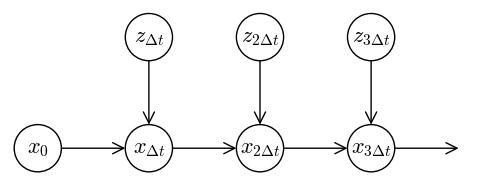
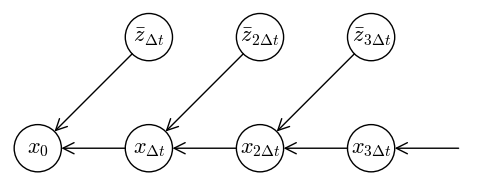

The matplotlib source for these figures, in order:
from typing import Callable
import dataclasses
import numpy as np
import matplotlib.pyplot as plt
import scipy
import matplotlib

def bin_centers(x0, x1, n):
    return x0 + (np.arange(n) + 0.5) / n * (x1 - x0)

def log_p_and_u_ddpm(x0, sigma0, g):
    def log_p_and_u(t, x):
        lam = np.exp(-np.square(g) * t / 2)
        var = 1 + np.square(lam) * (np.square(sigma0) - 1)
        log_p = -np.square(x - lam * x0) / (2 * var) - np.log(2 * np.pi * var) / 2
        grad_log_p = -(x - lam * x0) / var
        u = -np.square(g) * (x + grad_log_p) / 2
        return log_p, u
    return log_p_and_u

    
def log_p_and_u_fm(x0, sigma0):
    def log_p_and_u(t, x):
        std = (1 + (1 - t) * (sigma0 - 1))
        log_p =  -np.square((x - (1 - t) * x0) / std) / 2 - np.log(2 * np.pi * np.square(std)) / 2
        u =  -(x0 + (sigma0 - 1) * x) / std
        return log_p, u
    return log_p_and_u

def normal_log_p_and_score(x, mu, sigma):
    log_p = -np.sum(np.square((x - mu) / sigma) / 2, axis=-1) - np.log(2 * np.pi * np.square(sigma)) / 2
    score = -(x - mu) / np.square(sigma)
    return log_p, score

def combine_log_p_and_score(pi1, log_p1, score1, pi2, log_p2, score2):
        z1 = log_p1 + np.log(pi1 / (pi1 + pi2))
        z2 = log_p2 + np.log(pi2 / (pi1 + pi2))
        w1 = np.exp(-np.maximum(z2 - z1, 0))
        w2 = np.exp(-np.maximum(z1 - z2, 0))
        log_p = np.maximum(z1, z2) + np.log(w1 + w2)
        score = (w1[..., None] * score1 + w2[..., None] * score2) / (w1[..., None] + w2[..., None])
        return log_p, score


def combine_log_p_and_u(pi1, log_p_and_u_1, pi2, log_p_and_u_2):
    def log_p_and_u(t, x):
        z1, u1 = log_p_and_u_1(t, x)
        z2, u2 = log_p_and_u_2(t, x)
        z1 = z1 + np.log(pi1 / (pi1 + pi2))
        z2 = z2 + np.log(pi2 / (pi1 + pi2))
        w1 = np.exp(-np.maximum(z2 - z1, 0))
        w2 = np.exp(-np.maximum(z1 - z2, 0))
        log_p = np.maximum(z1, z2) + np.log(w1 + w2)
        u = (w1 * u1 + w2 * u2) / (w1 + w2)
        return log_p, u
    return log_p_and_u


def integrate_u(log_p_and_u: Callable[[float, np.ndarray], np.ndarray], x_0: np.ndarray, t_max: float, nt: int):
    dt = t_max / nt
    t_list = [t_max]
    x_list = [x_0.copy()]
    for i in range(nt, 0, -1):
        t_i = t_max * i / nt
        _, u_i = log_p_and_u(t_i, x_list[-1])
        x_list.append(x_list[-1] - u_i * dt)
        t_list.append(t_max * (i - 1) / nt)
    return np.array(t_list), np.array(x_list)

def sample_diffusion(x_0, g, t_max, nt, rng):
    z = rng.normal(size=(nt, len(x_0)))
    dt = t_max / nt
    t_list = [0]
    x_list = [x_0]
    for i in range(nt):
        t_list.append((i + 1) * t_max / nt)
        x_list.append(x_list[-1] * (1 - np.square(g) * dt / 2) + g * np.sqrt(dt) * z[i])
    return np.array(t_list), np.array(x_list)


def plot_flow(log_p_and_u, x_range, t_max, n_mesh_t=1024, n_mesh_x=1024):
    t_range = [0, t_max]
    t_mesh = bin_centers(*t_range, n_mesh_t)
    x_mesh = bin_centers(*x_range, n_mesh_x)
    t_mesh = t_mesh[None, :]
    x_mesh = x_mesh[:, None]
    log_p, _ = log_p_and_u(t_mesh, x_mesh)
    log_p0, _ = log_p_and_u(0, x_mesh)
    log_p1, _ = log_p_and_u(t_max, x_mesh)
    figure, axes = plt.subplots(
        1, 3, figsize=(7.0, 4.0), sharey=True,
        width_ratios=[0.1, 0.8, 0.1], dpi=300,
        gridspec_kw={
            'wspace': 0.10, 'left': 0.09, 
            'right': 0.97, 'top': 0.95, 'bottom': 0.15,
        },
    )
    axes[0].plot(np.exp(log_p0), x_mesh, c='black')
    axes[2].plot(np.exp(log_p1), x_mesh, c='black')
    axes[0].set_xlim(0, None)
    axes[2].set_xlim(0, None)
    axes[0].set_xlabel("$p(x, 0)$")
    axes[2].set_xlabel("$p(x, t_{max})$")
    axes[0].set_xticks([])
    axes[2].set_xticks([])
    axes[0].set_ylabel("$x$")
    axes[0].grid()
    axes[2].grid()

    levels = np.array([0.0, 0.05, 0.1, 0.2, 0.3, 0.4, 0.6, 1.0, 2.0, 1000]) / 2.5
    axes[1].contourf(t_mesh[0, :], x_mesh[:, 0], np.exp(log_p), 
        levels=levels, vmax=2/2.5)
    axes[1].set_xlim(*t_range)
    axes[1].set_ylim(*x_range)
    axes[1].set_aspect('auto')
    axes[1].set_xlabel("$t$")
    figure.align_xlabels(axes)
    return figure, axes

def plot_diffusion():
    pi1 = 0.8; x1 = -1.0; sigma1 = 0.1
    pi2 = 0.2; x2 = +2.0; sigma2 = 0.1
    t_max = 3.7
    log_p_and_u = combine_log_p_and_u(
        pi1, log_p_and_u_ddpm(x0=x1, sigma0=sigma1, g=1.0),
        pi2, log_p_and_u_ddpm(x0=x2, sigma0=sigma2, g=1.0),
    )
    figure, axes = plot_flow(log_p_and_u, x_range=(-3, 3), t_max=t_max)
    rng = np.random.default_rng(0)
    n_sample = 16
    x_0 = np.where(
        rng.uniform(size=n_sample) < pi1,
        rng.normal(x1, sigma1, size=n_sample),
        rng.normal(x2, sigma2, size=n_sample)
    )
    t_list, x_list = sample_diffusion(x_0, t_max=t_max, nt=8192, g=1.0, rng=rng)
    axes[1].plot(t_list, x_list, c='white', linewidth=0.5, alpha=0.5)
    figure.savefig('diffusion.png')

    figure, axes = plot_flow(log_p_and_u, x_range=(-3, 3), t_max=t_max)
    t_list, x_list = integrate_u(
        log_p_and_u,
        scipy.stats.norm.ppf(bin_centers(0, 1.0, 16)),
        t_max, 2048)

    axes[1].plot(t_list, x_list, c='white', linewidth=1, alpha=0.5)
    figure.savefig('probability_flow.png')

    log_p_and_u = combine_log_p_and_u(
        pi1, log_p_and_u_fm(x0=x1, sigma0=sigma1),
        pi2, log_p_and_u_fm(x0=x2, sigma0=sigma2),
    )
    figure, axes = plot_flow(log_p_and_u, x_range=(-3, 3), t_max=1.0)
    t_list, x_list = integrate_u(
        log_p_and_u,
        scipy.stats.norm.ppf(bin_centers(0, 1.0, 16)),
        1.0, 2048)

    axes[1].plot(t_list, x_list, c='white', linewidth=1, alpha=0.5)
    figure.savefig('flow_matching.png')

def plot_p_and_score():
    n_x0 = 384; n_x1 = 256
    x0_mesh = bin_centers(-3, 3, n_x0)
    x1_mesh = bin_centers(-5, 5, n_x1)
    x0_mesh = np.broadcast_to(x0_mesh[:, None], (n_x0, n_x1))
    x1_mesh = np.broadcast_to(x1_mesh[None, :], (n_x0, n_x1))
    x_mesh = np.stack([x1_mesh, x0_mesh], axis=2)
    log_p, score = combine_log_p_and_score(
        0.4, *normal_log_p_and_score(x_mesh, [-3, -1], 2),
        0.6, *normal_log_p_and_score(x_mesh, [1, 2], 2.5))
    figure, axes = plt.subplots(
        1, 1, figsize=(5, 3.5), dpi=300,
    )
    axes.contourf(x1_mesh[0, :], x0_mesh[:, 0], np.exp(log_p))
    axes.streamplot(x1_mesh[0, :], x0_mesh[:, 0], score[:, :, 0], score[:, :, 1], color='white')
    axes.set_aspect('equal')
    axes.set_xticks([])
    axes.set_yticks([])
    axes.set_title(r"$p$ and $\nabla \log p$", pad=12)
    figure.tight_layout()
    figure.savefig("score_function.png")


@dataclasses.dataclass
class Node:
    coords: tuple[float, float]
    text: str
    size: float

def plot_node(axes, node: Node):
    axes.add_patch(matplotlib.patches.Circle(
        node.coords, node.size, facecolor='none', edgecolor='k'))
    axes.text(*node.coords, node.text, ha='center', va='center')

def plot_edge(axes, node1: Node, node2: Node):
    axes.add_patch(matplotlib.patches.FancyArrowPatch(
        node1.coords, node2.coords,
        arrowstyle='->', mutation_scale=20,
        shrinkA=node1.size,
        shrinkB=node2.size))

def make_graph_figure(viewport_pts):
    figure, axes = plt.subplots(1, 1, 
        figsize=(viewport_pts[1] - viewport_pts[0]) / 72,
        dpi=300,
        gridspec_kw={
            'left': 0, 'right': 1, 'top': 1, 'bottom': 0,
        },
    )
    axes.set_xlim(*viewport_pts[:, 0])
    axes.set_ylim(*viewport_pts[:, 1])
    axes.set_xticks([])
    axes.set_yticks([])
    axes.axis('off')
    return figure, axes

def plot_graphical_models():
    spacing_x = 80
    x_text = [
        r'$x_0$',
        r'$x_{\Delta t}$',
        r'$x_{2\Delta t}$',
        r'$x_{3\Delta t}$',
        r'$x_{4\Delta t}$',
    ]
    z_text = [
        r'$z_{\Delta t}$',
        r'$z_{2\Delta t}$',
        r'$z_{3\Delta t}$',
    ]
    zbar_text = [
        r'$\bar{z}_{\Delta t}$',
        r'$\bar{z}_{2\Delta t}$',
        r'$\bar{z}_{3\Delta t}$',
    ]
    x_nodes = [
        Node((spacing_x * i, 0), text, 17)
        for i, text in enumerate(x_text)
    ]
    z_nodes = [
        Node((spacing_x * (i + 1), 80), text, 17)
        for i, text in enumerate(z_text)
    ]
    zbar_nodes = [
        Node((spacing_x * (i + 1), 80), text, 17)
        for i, text in enumerate(zbar_text)
    ]

    figure, axes = make_graph_figure(np.array([[-20, -20], [310, 100]]))
    for node in x_nodes[:-1] + z_nodes:
        plot_node(axes, node)
    for node1, node2 in zip(x_nodes[:-1], x_nodes[1:]):
        plot_edge(axes, node1, node2)
    for node1, node2 in zip(z_nodes, x_nodes[1:]):
        plot_edge(axes, node1, node2)
    figure.savefig("forward_process.png")

    figure, axes = make_graph_figure(np.array([[-20, -20], [310, 100]]))
    for node in x_nodes[:-1] + zbar_nodes:
        plot_node(axes, node)
    for node2, node1 in zip(x_nodes[:-1], x_nodes[1:]):
        plot_edge(axes, node1, node2)
    for node1, node2 in zip(zbar_nodes, x_nodes[:-1]):
        plot_edge(axes, node1, node2)
    figure.savefig("backward_process.png")


plt.rcParams['font.size'] = 16
plt.rcParams['font.family'] = 'serif'
plt.rcParams['font.serif'] = ['EB Garamond']
plt.rcParams["mathtext.fontset"] = 'cm'
plt.rcParams["text.usetex"] = False
plt.rcParams["lines.linewidth"] = 1.5

# plot_diffusion()
# plot_p_and_score()
plot_graphical_models()
